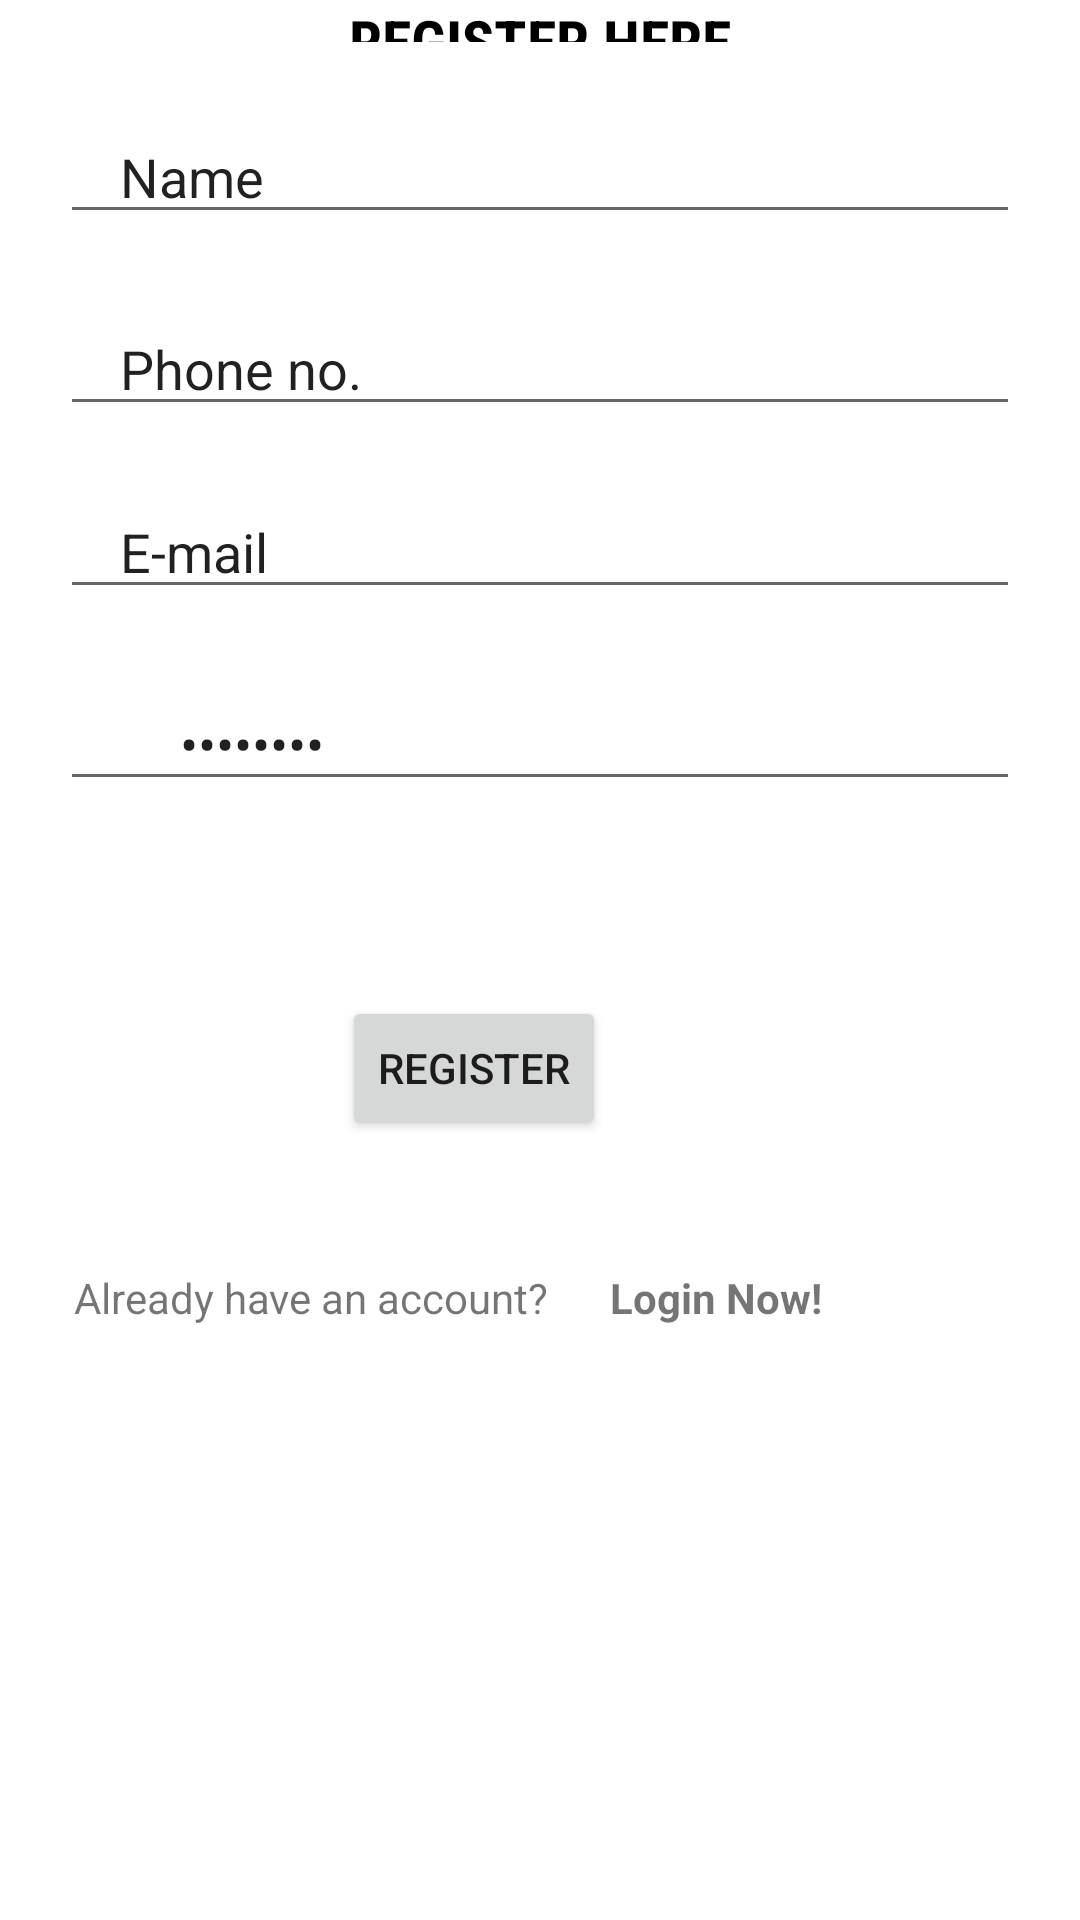

Layout XML and referenced resources for this Android screen:
<!-- AndroidManifest.xml: application theme Theme.Madproject -->
<!-- res/layout/activity_userregister.xml -->
<?xml version="1.0" encoding="utf-8"?>
<RelativeLayout xmlns:android="http://schemas.android.com/apk/res/android"
    xmlns:app="http://schemas.android.com/apk/res-auto"
    xmlns:tools="http://schemas.android.com/tools"
    android:layout_width="match_parent"
    android:layout_height="match_parent"
    tools:context=".userregister">


    <TextView
        android:layout_width="match_parent"
        android:layout_height="wrap_content"
        android:layout_alignParentBottom="true"
        android:layout_marginBottom="626dp"
        android:fontFamily="sans-serif-condensed"
        android:gravity="center"
        android:text="REGISTER HERE"
        android:textColor="@color/black"
        android:textSize="20sp"
        android:textStyle="bold" />

    <EditText
        android:id="@+id/fullname"
        android:layout_width="match_parent"
        android:layout_height="wrap_content"

        android:layout_alignParentBottom="true"
        android:layout_marginStart="20dp"
        android:layout_marginEnd="20dp"
        android:layout_marginBottom="562dp"
        android:ems="10"
        android:hint="Full name"
        android:inputType="textPersonName"
        android:paddingStart="20dp"
        android:paddingEnd="0dp"
        android:text="Name" />

    <EditText
        android:id="@+id/pno"
        android:layout_width="match_parent"
        android:layout_height="wrap_content"

        android:layout_alignParentBottom="true"
        android:layout_marginStart="20dp"
        android:layout_marginEnd="20dp"
        android:layout_marginBottom="498dp"
        android:ems="10"
        android:hint="Phone no."
        android:inputType="phone"
        android:paddingStart="20dp"
        android:paddingEnd="0dp"
        android:text="Phone no." />

    <EditText
        android:id="@+id/usermail"
        android:layout_width="match_parent"
        android:layout_height="wrap_content"

        android:layout_alignParentBottom="true"
        android:layout_marginStart="20dp"
        android:layout_marginEnd="20dp"
        android:layout_marginBottom="437dp"
        android:ems="10"
        android:hint="E-mail"
        android:inputType="textEmailAddress"
        android:paddingStart="20dp"
        android:paddingEnd="0dp"
        android:text="E-mail" />

    <EditText
        android:id="@+id/userpass"
        android:layout_width="match_parent"
        android:layout_height="wrap_content"

        android:layout_alignParentBottom="true"
        android:layout_marginStart="20dp"
        android:layout_marginEnd="20dp"
        android:layout_marginBottom="373dp"
        android:ems="10"
        android:hint="Password"
        android:inputType="textPassword"
        android:paddingStart="40dp"
        android:paddingEnd="0dp"
        android:text="Password" />

    <Button
        android:id="@+id/registerbtn"
        android:layout_width="wrap_content"
        android:layout_height="wrap_content"
        android:layout_alignParentEnd="true"
        android:layout_alignParentBottom="true"
        android:layout_marginEnd="158dp"
        android:layout_marginBottom="260dp"
        android:text="Register" />



    <TextView


        android:id="@+id/haveaccountbtn"
        android:layout_width="wrap_content"
        android:layout_height="wrap_content"
        android:layout_alignParentEnd="true"
        android:layout_alignParentBottom="true"
        android:layout_marginEnd="177dp"
        android:layout_marginBottom="198dp"
        android:text="Already have an account?" />

    <TextView

        android:id="@+id/loginnowbtn"
        android:layout_width="wrap_content"
        android:layout_height="wrap_content"
        android:layout_alignParentEnd="true"


        android:layout_alignParentBottom="true"
        android:layout_marginEnd="86dp"
        android:layout_marginBottom="198dp"
        android:text="Login Now!"
        android:textStyle="bold" />

    <ProgressBar
        android:id="@+id/progressBar"
        style="?android:attr/progressBarStyle"
        android:layout_width="wrap_content"
        android:layout_height="wrap_content"
        android:layout_alignParentEnd="true"
        android:layout_alignParentBottom="true"
        android:layout_marginEnd="184dp"
        android:layout_marginBottom="98dp"
        android:visibility="invisible" />


</RelativeLayout>
<!-- resources referenced by this layout -->
<resources>
  <style name="Theme.Madproject" parent="Theme.MaterialComponents.DayNight.NoActionBar">
          
          <item name="colorPrimary">@color/purple_500</item>
          <item name="colorPrimaryVariant">@color/purple_700</item>
          <item name="colorOnPrimary">@color/white</item>
          
          <item name="colorSecondary">@color/teal_200</item>
          <item name="colorSecondaryVariant">@color/teal_700</item>
          <item name="colorOnSecondary">@color/black</item>
          
          <item name="android:statusBarColor" tools:targetApi="l">?attr/colorPrimaryVariant</item>
          
      </style>
  <!-- not gathered from this repository: default colours our renderer supplied (Android Studio template values) -->
  <color name="purple_500">#FF6200EE</color>
  <color name="purple_700">#FF3700B3</color>
  <color name="teal_200">#FF03DAC5</color>
  <color name="teal_700">#FF018786</color>
  <color name="black">#FF000000</color>
  <color name="white">#FFFFFFFF</color>
</resources>
